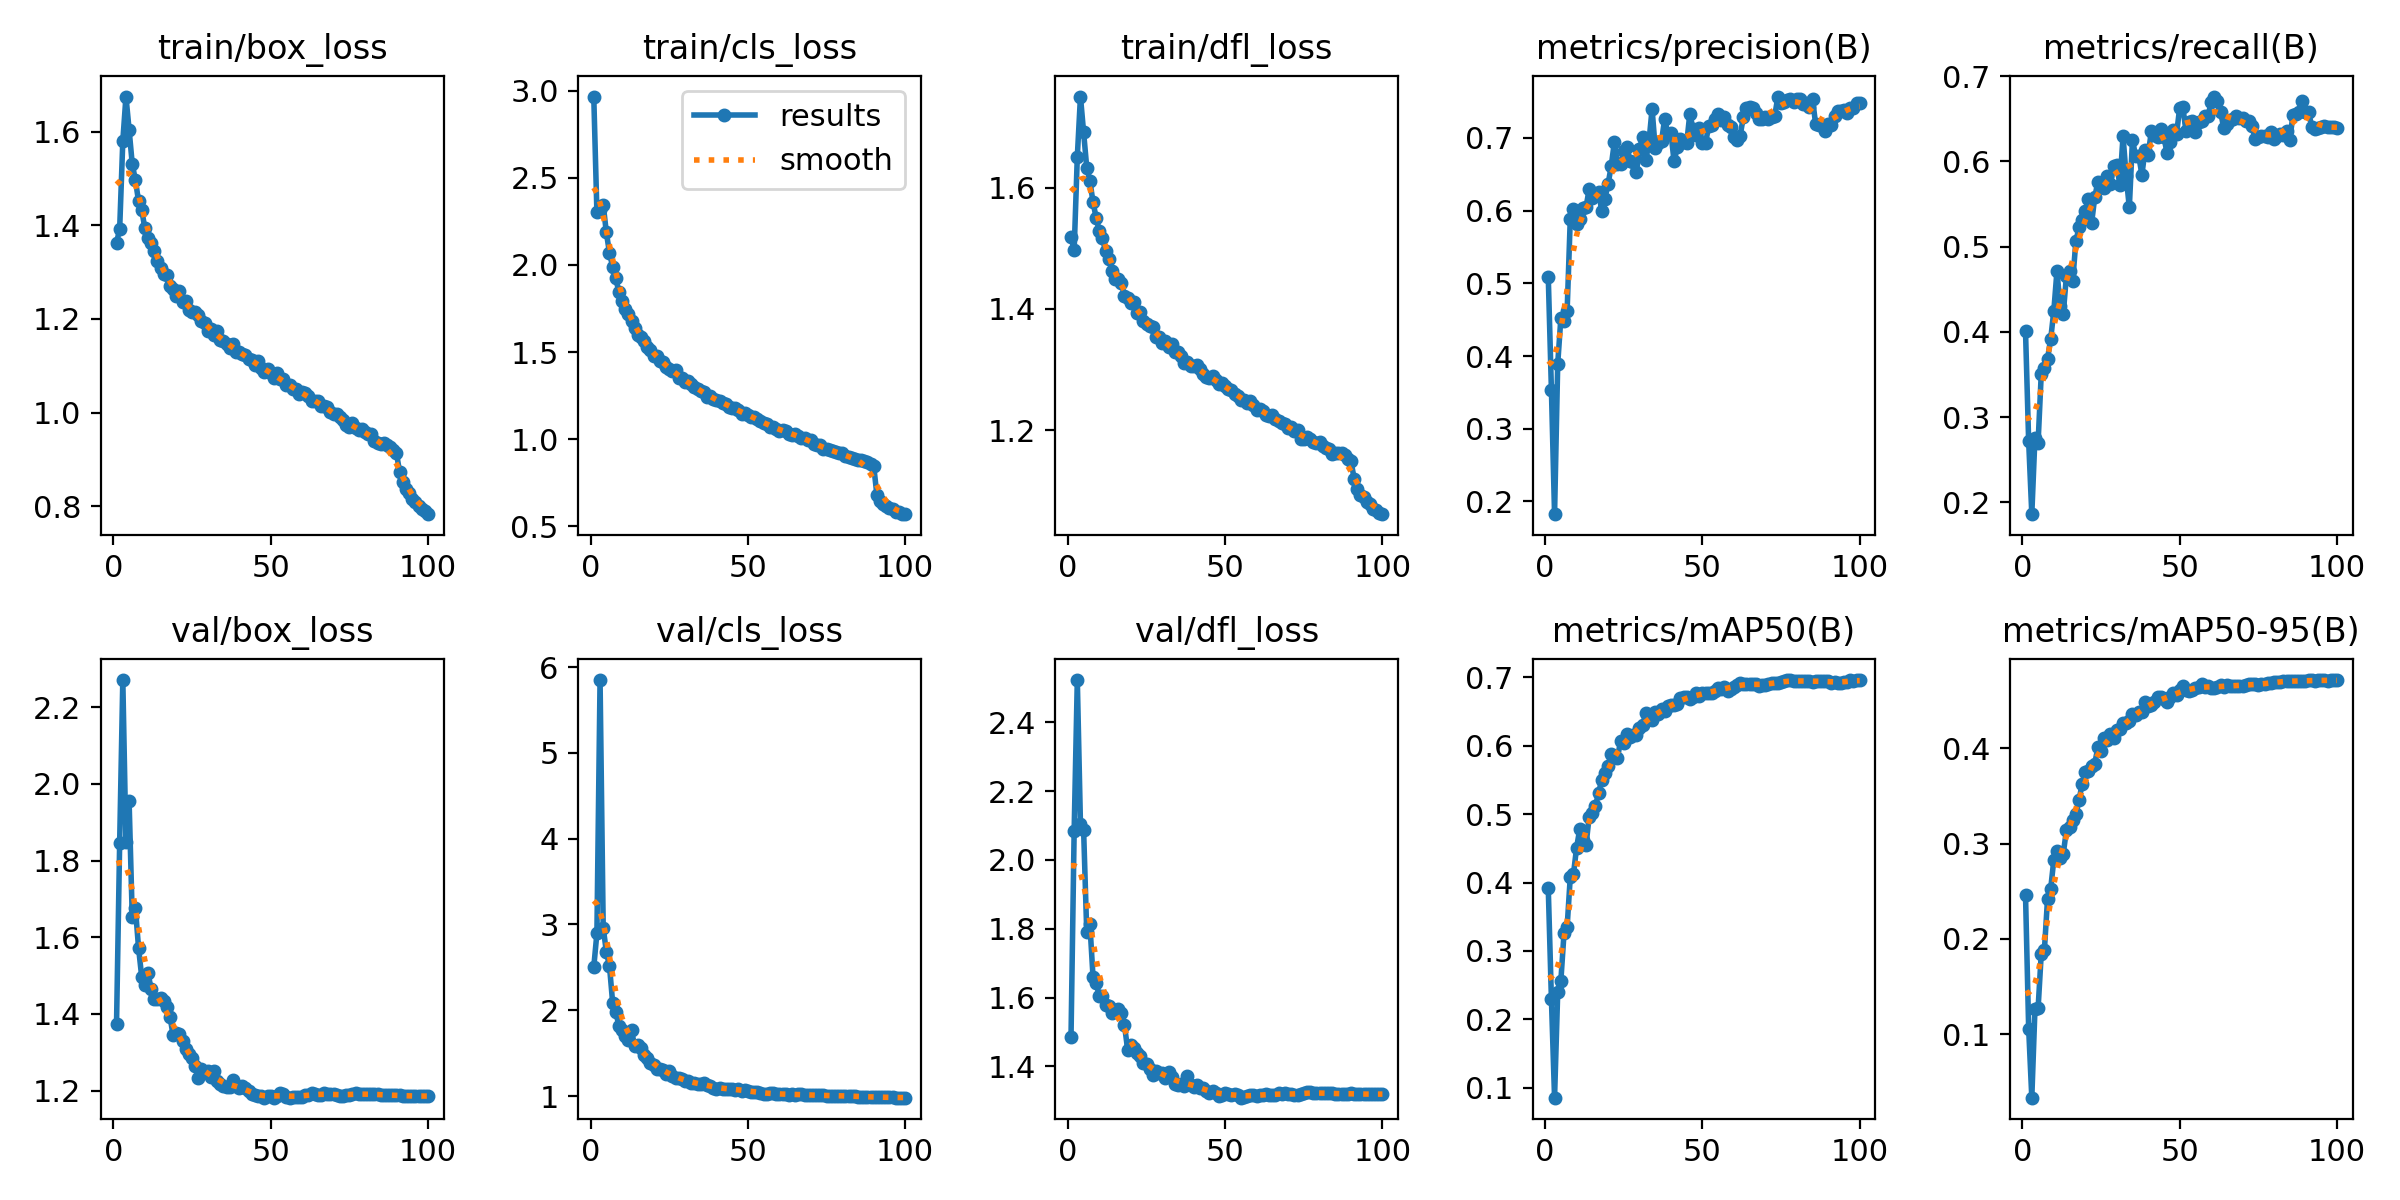

The file beside this chart, header and first rows:
epoch, train/box_loss, train/cls_loss, train/dfl_loss, metrics/precision(B), metrics/recall(B), metrics/mAP50(B), metrics/mAP50-95(B), val/box_loss, val/cls_loss, val/dfl_loss, lr/pg0, lr/pg1, lr/pg2
1, 1.363, 2.966, 1.518, 0.509, 0.4005, 0.3915, 0.2462, 1.372, 2.503, 1.486, 0.003319, 0.003319, 0.003319
2, 1.392, 2.301, 1.497, 0.3538, 0.2715, 0.2297, 0.1061, 1.846, 2.898, 2.085, 0.006586, 0.006586, 0.006586
3, 1.58, 2.316, 1.65, 0.1826, 0.186, 0.08562, 0.03357, 2.271, 5.848, 2.523, 0.009788, 0.009788, 0.009788
4, 1.675, 2.346, 1.75, 0.389, 0.276, 0.2393, 0.1266, 1.848, 2.965, 2.104, 0.009703, 0.009703, 0.009703
5, 1.604, 2.186, 1.691, 0.452, 0.2701, 0.2562, 0.1273, 1.955, 2.681, 2.088, 0.009703, 0.009703, 0.009703
6, 1.531, 2.069, 1.633, 0.4489, 0.3506, 0.3256, 0.1843, 1.654, 2.514, 1.79, 0.009604, 0.009604, 0.009604
7, 1.496, 1.989, 1.611, 0.4626, 0.3574, 0.3353, 0.1884, 1.677, 2.089, 1.814, 0.009505, 0.009505, 0.009505
8, 1.452, 1.922, 1.576, 0.589, 0.3685, 0.4084, 0.2419, 1.573, 1.98, 1.659, 0.009406, 0.009406, 0.009406
9, 1.433, 1.844, 1.55, 0.602, 0.3914, 0.4118, 0.2527, 1.497, 1.819, 1.642, 0.009307, 0.009307, 0.009307
10, 1.394, 1.793, 1.528, 0.5819, 0.4247, 0.4509, 0.283, 1.475, 1.774, 1.604, 0.009208, 0.009208, 0.009208
11, 1.372, 1.75, 1.516, 0.5878, 0.4715, 0.4777, 0.2926, 1.506, 1.696, 1.606, 0.009109, 0.009109, 0.009109
12, 1.361, 1.718, 1.495, 0.6033, 0.4298, 0.4621, 0.2853, 1.466, 1.649, 1.577, 0.00901, 0.00901, 0.00901
13, 1.344, 1.678, 1.483, 0.6047, 0.4215, 0.4544, 0.2893, 1.439, 1.766, 1.576, 0.008911, 0.008911, 0.008911
14, 1.323, 1.635, 1.463, 0.6295, 0.4656, 0.4964, 0.314, 1.439, 1.58, 1.556, 0.008812, 0.008812, 0.008812
15, 1.309, 1.599, 1.45, 0.617, 0.4713, 0.5022, 0.317, 1.44, 1.592, 1.564, 0.008713, 0.008713, 0.008713
16, 1.297, 1.587, 1.45, 0.6229, 0.4596, 0.5123, 0.3248, 1.434, 1.565, 1.567, 0.008614, 0.008614, 0.008614
17, 1.294, 1.566, 1.443, 0.6257, 0.5061, 0.5306, 0.3306, 1.418, 1.479, 1.555, 0.008515, 0.008515, 0.008515
18, 1.271, 1.529, 1.421, 0.5997, 0.5225, 0.5503, 0.3453, 1.392, 1.45, 1.52, 0.008416, 0.008416, 0.008416
19, 1.264, 1.51, 1.419, 0.6167, 0.531, 0.5606, 0.3627, 1.344, 1.384, 1.449, 0.008317, 0.008317, 0.008317
20, 1.25, 1.476, 1.409, 0.6364, 0.5414, 0.5707, 0.3748, 1.35, 1.358, 1.462, 0.008218, 0.008218, 0.008218
21, 1.26, 1.48, 1.412, 0.6608, 0.5561, 0.5883, 0.3759, 1.347, 1.32, 1.452, 0.008119, 0.008119, 0.008119
22, 1.235, 1.447, 1.393, 0.6938, 0.5273, 0.5844, 0.3815, 1.329, 1.311, 1.438, 0.00802, 0.00802, 0.00802
23, 1.239, 1.442, 1.395, 0.6642, 0.5577, 0.5822, 0.3839, 1.309, 1.308, 1.431, 0.007921, 0.007921, 0.007921
24, 1.219, 1.416, 1.381, 0.6639, 0.5761, 0.6073, 0.4008, 1.294, 1.254, 1.41, 0.007822, 0.007822, 0.007822
25, 1.216, 1.4, 1.376, 0.6815, 0.5704, 0.6036, 0.3975, 1.286, 1.289, 1.407, 0.007723, 0.007723, 0.007723
26, 1.215, 1.391, 1.371, 0.6871, 0.5685, 0.6163, 0.411, 1.263, 1.231, 1.392, 0.007624, 0.007624, 0.007624
27, 1.209, 1.395, 1.371, 0.6686, 0.5829, 0.6126, 0.4086, 1.234, 1.215, 1.374, 0.007525, 0.007525, 0.007525
28, 1.195, 1.351, 1.355, 0.6667, 0.5733, 0.6161, 0.415, 1.255, 1.206, 1.386, 0.007426, 0.007426, 0.007426
29, 1.192, 1.349, 1.354, 0.6526, 0.5949, 0.6158, 0.4107, 1.25, 1.202, 1.381, 0.007327, 0.007327, 0.007327
30, 1.175, 1.329, 1.344, 0.6853, 0.5952, 0.6265, 0.4194, 1.251, 1.176, 1.382, 0.007228, 0.007228, 0.007228
31, 1.179, 1.333, 1.347, 0.7008, 0.5726, 0.63, 0.4197, 1.236, 1.172, 1.367, 0.007129, 0.007129, 0.007129
32, 1.166, 1.314, 1.337, 0.6691, 0.6298, 0.6473, 0.426, 1.251, 1.148, 1.384, 0.00703, 0.00703, 0.00703
33, 1.175, 1.301, 1.342, 0.6942, 0.5824, 0.6402, 0.4263, 1.226, 1.158, 1.369, 0.006931, 0.006931, 0.006931
34, 1.156, 1.289, 1.329, 0.7399, 0.5459, 0.6375, 0.4288, 1.217, 1.145, 1.35, 0.006832, 0.006832, 0.006832
35, 1.153, 1.276, 1.329, 0.6859, 0.6256, 0.6497, 0.4355, 1.212, 1.135, 1.345, 0.006733, 0.006733, 0.006733
36, 1.147, 1.27, 1.322, 0.6927, 0.6058, 0.6456, 0.4347, 1.209, 1.152, 1.349, 0.006634, 0.006634, 0.006634
37, 1.138, 1.242, 1.311, 0.6954, 0.6064, 0.6541, 0.4383, 1.209, 1.127, 1.343, 0.006535, 0.006535, 0.006535
38, 1.146, 1.245, 1.313, 0.7261, 0.5844, 0.6511, 0.4375, 1.228, 1.121, 1.373, 0.006436, 0.006436, 0.006436
39, 1.13, 1.232, 1.307, 0.7061, 0.6136, 0.6577, 0.4481, 1.211, 1.092, 1.345, 0.006337, 0.006337, 0.006337
40, 1.129, 1.225, 1.306, 0.7067, 0.608, 0.6588, 0.4443, 1.206, 1.086, 1.339, 0.006238, 0.006238, 0.006238
41, 1.125, 1.22, 1.308, 0.6677, 0.6354, 0.6599, 0.4451, 1.211, 1.096, 1.347, 0.006139, 0.006139, 0.006139
42, 1.124, 1.21, 1.3, 0.6875, 0.6315, 0.661, 0.4486, 1.206, 1.088, 1.336, 0.00604, 0.00604, 0.00604
43, 1.114, 1.202, 1.293, 0.6984, 0.6287, 0.6701, 0.4532, 1.2, 1.089, 1.337, 0.005941, 0.005941, 0.005941
44, 1.111, 1.185, 1.288, 0.6946, 0.6384, 0.6708, 0.4533, 1.19, 1.088, 1.328, 0.005842, 0.005842, 0.005842
45, 1.101, 1.178, 1.286, 0.6926, 0.6287, 0.6718, 0.452, 1.187, 1.083, 1.324, 0.005743, 0.005743, 0.005743
46, 1.11, 1.181, 1.289, 0.7331, 0.6095, 0.6685, 0.4486, 1.185, 1.069, 1.328, 0.005644, 0.005644, 0.005644
47, 1.095, 1.165, 1.282, 0.713, 0.6222, 0.6708, 0.4532, 1.185, 1.082, 1.323, 0.005545, 0.005545, 0.005545
48, 1.088, 1.143, 1.276, 0.7039, 0.6366, 0.677, 0.4575, 1.181, 1.063, 1.314, 0.005446, 0.005446, 0.005446
49, 1.092, 1.152, 1.278, 0.7139, 0.6318, 0.6722, 0.4554, 1.185, 1.068, 1.318, 0.005347, 0.005347, 0.005347
50, 1.084, 1.141, 1.273, 0.6925, 0.6626, 0.6766, 0.4606, 1.186, 1.065, 1.321, 0.005248, 0.005248, 0.005248
51, 1.074, 1.129, 1.268, 0.6925, 0.664, 0.6774, 0.4652, 1.181, 1.054, 1.319, 0.005149, 0.005149, 0.005149
52, 1.085, 1.126, 1.267, 0.717, 0.6362, 0.6763, 0.4612, 1.186, 1.05, 1.317, 0.00505, 0.00505, 0.00505
53, 1.072, 1.113, 1.261, 0.718, 0.6459, 0.6775, 0.4596, 1.194, 1.05, 1.32, 0.004951, 0.004951, 0.004951
54, 1.072, 1.102, 1.257, 0.7257, 0.6477, 0.6792, 0.4611, 1.191, 1.041, 1.318, 0.004852, 0.004852, 0.004852
55, 1.058, 1.094, 1.25, 0.7326, 0.6351, 0.6842, 0.463, 1.183, 1.028, 1.309, 0.004753, 0.004753, 0.004753
56, 1.058, 1.087, 1.249, 0.7252, 0.6457, 0.6835, 0.464, 1.181, 1.028, 1.31, 0.004654, 0.004654, 0.004654
57, 1.05, 1.07, 1.244, 0.7283, 0.648, 0.6856, 0.4677, 1.184, 1.034, 1.313, 0.004555, 0.004555, 0.004555
58, 1.05, 1.072, 1.248, 0.7172, 0.6533, 0.6803, 0.4642, 1.183, 1.032, 1.315, 0.004456, 0.004456, 0.004456
59, 1.04, 1.06, 1.242, 0.7157, 0.6529, 0.683, 0.4653, 1.184, 1.029, 1.317, 0.004357, 0.004357, 0.004357
60, 1.044, 1.048, 1.234, 0.7007, 0.6693, 0.6858, 0.4627, 1.183, 1.026, 1.315, 0.004258, 0.004258, 0.004258
... 40 more rows
